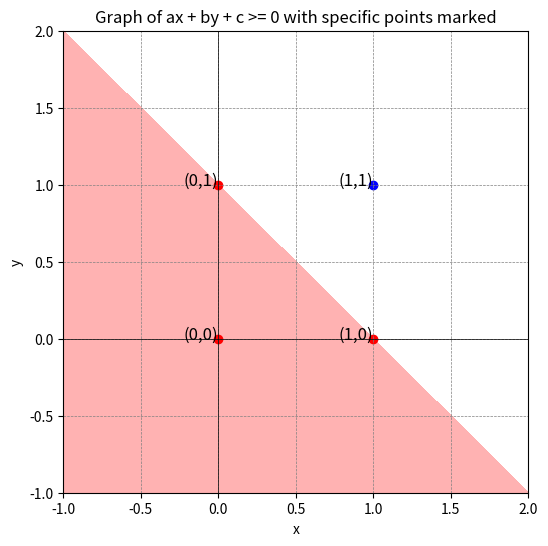
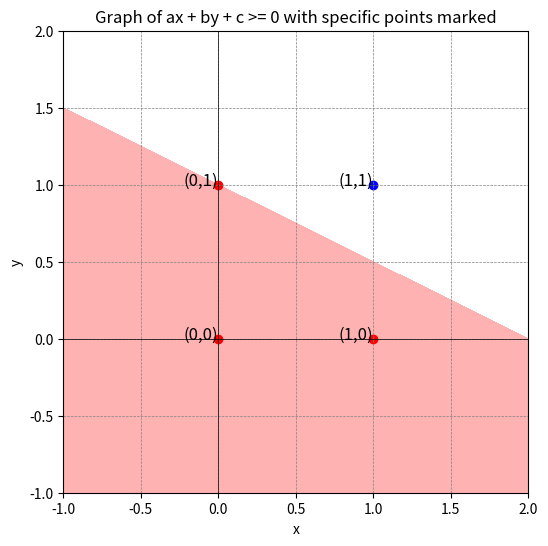
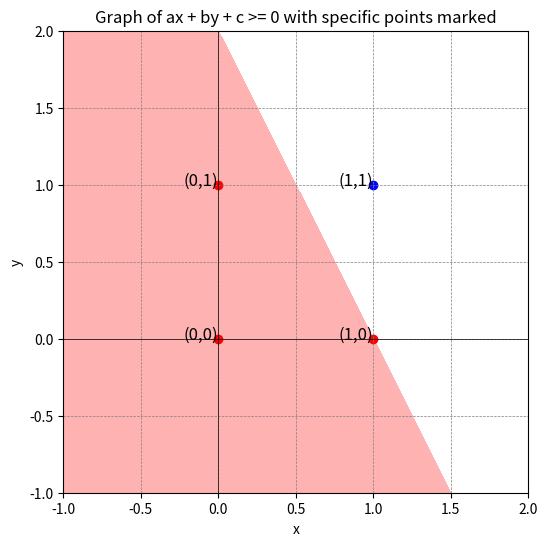
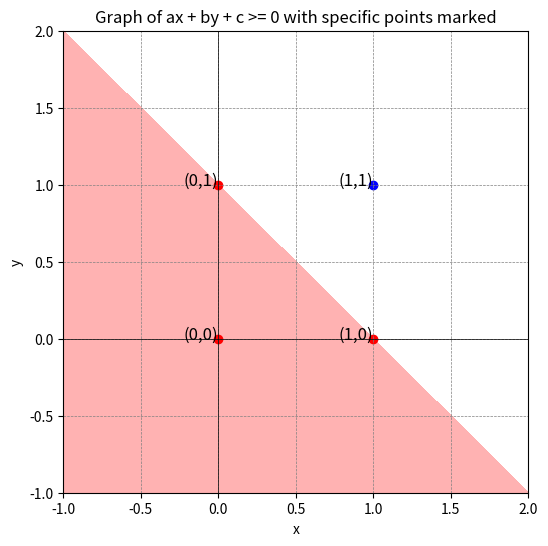

Write the Python code that produced these figures, in order.
w = [0,0,0]
def f(x1,x2,p=True):
    teacher=int(not(x1 and x2))
    output=1 if w[0]+w[1]*x1+w[2]*x2>=0 else 0
    dt=teacher-output
    if p:
        print(x1,x2,output,teacher,w[0],w[1],w[2])
    w[0]+=dt
    w[1]+=dt*x1
    w[2]+=dt*x2

train = ((0,0),(0,1),(1,0),(1,1))

def h():
    for x1, x2 in train:
        teacher=int(not(x1 and x2))
        output=1 if w[0]+w[1]*x1+w[2]*x2>=0 else 0
        if teacher!=output:
            return False
    return True

# 随机尝试，直到找到 OK 的

from random import choice
def g():
    global w
    while True:
        w = [0,0,0]
        t = [(1,1),(0,0),(0,1)] + [choice(train) for _ in range(7)]
        for x1, x2 in t:
            f(x1, x2)
        if not h():
            print('fail')
        else:
            print('ok, final w = ', w)
            print('testcase = ', t)
            return tuple(w)
g()

# 绘图验证

import matplotlib.pyplot as plt
import numpy as np

def g2(): # 分界线所在也是红色的
    c, a, b = w
    
    x = np.linspace(-1, 2, 400)
    y = np.linspace(-1, 2, 400)
    X, Y = np.meshgrid(x, y)

    Z = a*X + b*Y + c

    plt.figure(figsize=(6,6))
    plt.contourf(X, Y, Z, levels=[0, Z.max()], colors='red', alpha=0.3)

    points = {'(0,0)': (0, 0), '(0,1)': (0, 1), '(1,0)': (1, 0), '(1,1)': (1, 1)}
    for label, (x, y) in points.items():
        color = 'blue' if label == '(1,1)' else 'red'
        plt.scatter(x, y, color=color)
        plt.text(x, y, label, fontsize=12, horizontalalignment='right')

    plt.xlim(-1, 2)
    plt.ylim(-1, 2)
    plt.axhline(0, color='black',linewidth=0.5)
    plt.axvline(0, color='black',linewidth=0.5)
    plt.grid(color = 'gray', linestyle = '--', linewidth = 0.5)
    plt.title('Graph of ax + by + c >= 0 with specific points marked')
    plt.xlabel('x')
    plt.ylabel('y')
    plt.show()

g2()

# 尝试能否找到其他解

# d = set()
# for i in range(100):
#     d.add(g())
# print(d)

# def g3():
#     global w
#     w = [0,0,0]
#     t = ((1, 1), (0, 0), (0, 1), (0, 0), (1, 0), (1, 1), (0, 0), (1, 1), (1, 0), (0, 0))
#     for x1, x2 in t:
#         f(x1, x2)
#         g2()
# g3()

from random import randint
from collections import defaultdict
d = defaultdict(set)
def g4():
    global w
    while True:
        w = [0,0,0]
        t = [(1,1),(0,0),(0,1)] + [choice(train) for _ in range(randint(1,20))]
        for x1, x2 in t:
            f(x1, x2,False)
        if h():
            d[tuple(w)].add(tuple(t))
            return
for i in range(100):
    g4()
print(d.keys())
for k in d.keys():
    lens = set()
    for s in d[k]:
        lens.add(len(s))
    print(k, '->', sorted(list(lens)))
    
def g5(k):
    global w
    ss = set()
    for s in d[k]:
        w, t = [0, 0, 0], []
        for x1, x2 in s:
            oldw = tuple(w)
            f(x1, x2, False)
            if oldw != tuple(w):
                t.append((x1, x2))
        ss.add((len(t), tuple(t)))
    print(k, ss)
for k in d.keys():
    g5(k)
    
def g6(t):
    global w
    w = [0,0,0]
    for x1, x2 in t:
        f(x1, x2, False)
        print(w, sep= ' ')
    print()
g6(((1, 1), (0, 0), (0, 1), (1, 1), (0, 1), (1, 0), (1, 1), (1, 0), (1, 1), (1, 0)))
g6(((1, 1), (0, 0), (0, 1), (1, 1), (0, 1), (1, 0), (1, 1), (1, 0), (1, 1), (0, 1)))

def g7(t):
    global w
    w = [0,0,0]
    for x1, x2 in t:
        f(x1, x2, False)
    g2()

# g7(((1, 1), (0, 0), (0, 1), (1, 1), (1, 0)))
g7(((1, 1), (0, 0), (0, 1), (1, 1), (0, 1), (1, 0), (1, 1), (1, 0), (1, 1), (1, 0)))
g7(((1, 1), (0, 0), (0, 1), (1, 1), (0, 1), (1, 0), (1, 1), (1, 0), (1, 1), (0, 1)))
g7(((1, 1), (0, 0), (0, 1), (0, 1), (1, 0), (1, 1), (1, 0), (0, 0), (0, 0), (1, 0)))